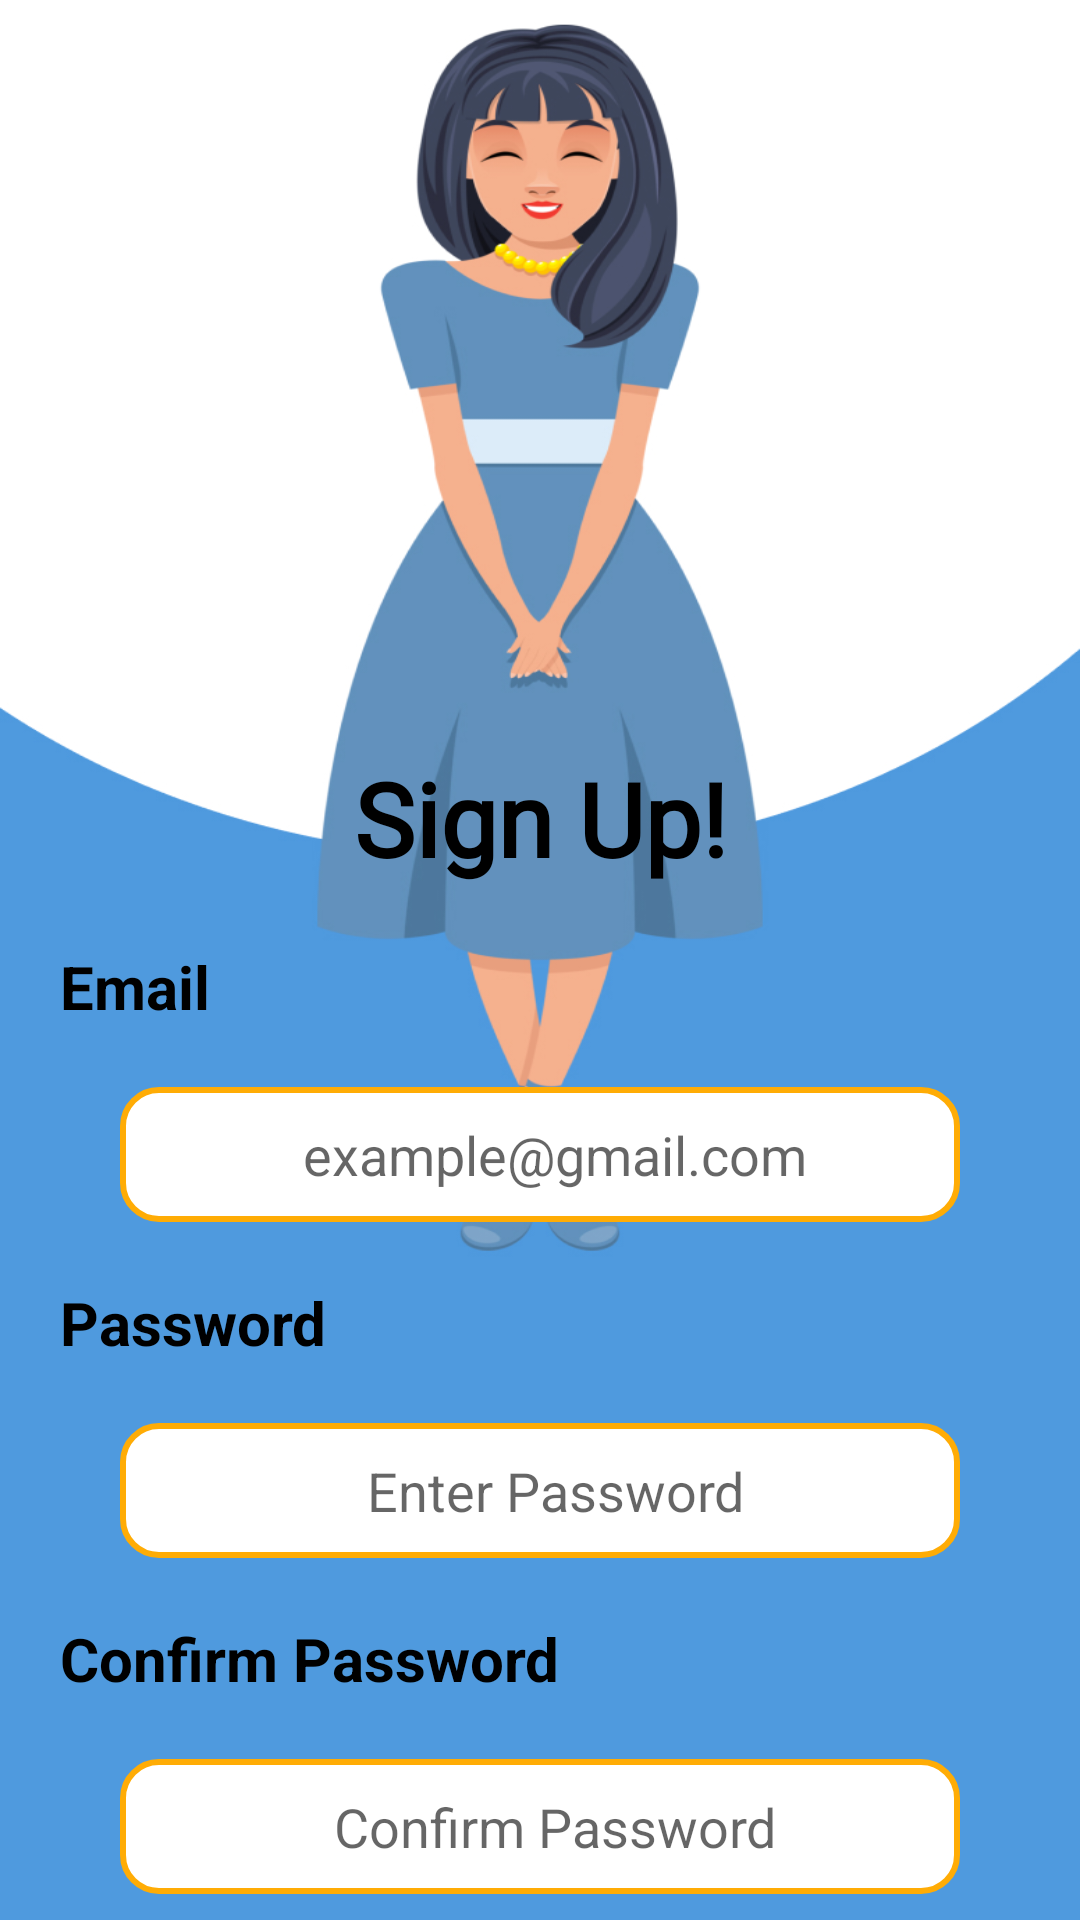

The Android layout XML behind this screen, and the referenced resources:
<!-- AndroidManifest.xml: application theme Theme.Womensafe -->
<!-- res/layout/activity_register.xml -->
<?xml version="1.0" encoding="utf-8"?>
<androidx.constraintlayout.widget.ConstraintLayout xmlns:android="http://schemas.android.com/apk/res/android"
    xmlns:app="http://schemas.android.com/apk/res-auto"
    xmlns:tools="http://schemas.android.com/tools"
    android:layout_width="match_parent"
    android:layout_height="match_parent"
    tools:context=".register">

    <LinearLayout
        android:layout_width="match_parent"
        android:layout_height="match_parent"
        android:background="@drawable/loginss"
        android:orientation="vertical">

        <TextView
            android:id="@+id/textView8"
            android:layout_width="match_parent"
            android:layout_height="wrap_content"
            android:layout_marginLeft="20dp"
            android:layout_marginTop="250dp"
            android:layout_marginRight="20dp"
            android:fontFamily="@font/aclonica"
            android:gravity="center"
            android:text="Sign Up!"
            android:textColor="#000000"
            android:textSize="34sp"
            android:textStyle="bold" />

        <TextView
            android:id="@+id/textView9"
            android:layout_width="match_parent"
            android:layout_height="wrap_content"
            android:layout_marginLeft="20dp"
            android:layout_marginTop="20dp"
            android:layout_marginRight="20dp"
            android:text="Email"
            android:textColor="#000000"
            android:textSize="20sp"
            android:textStyle="bold" />

        <EditText
            android:id="@+id/remail"
            android:layout_width="match_parent"
            android:layout_height="45dp"
            android:layout_marginLeft="40dp"
            android:layout_marginTop="20dp"
            android:layout_marginRight="40dp"
            android:background="@drawable/edittextstyle"
            android:drawableLeft="@drawable/baseline_alternate_email_24"
            android:ems="10"
            android:gravity="center"
            android:hint="example@gmail.com"
            android:inputType="textEmailAddress"
            android:paddingLeft="10dp" />

        <TextView
            android:id="@+id/textView10"
            android:layout_width="match_parent"
            android:layout_height="wrap_content"
            android:layout_marginLeft="20dp"
            android:layout_marginTop="20dp"
            android:layout_marginRight="20dp"
            android:text="Password"
            android:textColor="#000000"
            android:textSize="20sp"
            android:textStyle="bold" />

        <EditText
            android:id="@+id/rpass"
            android:layout_width="match_parent"
            android:layout_height="45dp"
            android:layout_marginLeft="40dp"
            android:layout_marginTop="20dp"
            android:layout_marginRight="40dp"
            android:background="@drawable/edittextstyle"
            android:drawableLeft="@drawable/baseline_lock_24"
            android:ems="10"
            android:gravity="center"
            android:hint="Enter Password"
            android:inputType="textPassword"
            android:paddingLeft="10dp" />

        <TextView
            android:id="@+id/textView11"
            android:layout_width="match_parent"
            android:layout_height="wrap_content"
            android:layout_marginLeft="20dp"
            android:layout_marginTop="20dp"
            android:layout_marginRight="20dp"
            android:text="Confirm Password"
            android:textColor="#000000"
            android:textSize="20sp"
            android:textStyle="bold" />

        <EditText
            android:id="@+id/rcpass"
            android:layout_width="match_parent"
            android:layout_height="45dp"
            android:layout_marginLeft="40dp"
            android:layout_marginTop="20dp"
            android:layout_marginRight="40dp"
            android:background="@drawable/edittextstyle"
            android:drawableLeft="@drawable/baseline_lock_24"
            android:ems="10"
            android:gravity="center"
            android:hint="Confirm Password"
            android:inputType="textPersonName"
            android:paddingLeft="10dp" />

        <Button
            android:id="@+id/completeprofilebtn"
            android:layout_width="120dp"
            android:layout_height="40dp"
            android:layout_gravity="center"
            android:layout_marginTop="50dp"
            android:backgroundTint="#E91E63"
            android:text="Next" />
    </LinearLayout>
</androidx.constraintlayout.widget.ConstraintLayout>
<!-- resources referenced by this layout -->
<resources>
  <!-- drawable edittextstyle (drawable) -->
  <?xml version="1.0" encoding="utf-8"?>
  <selector xmlns:android="http://schemas.android.com/apk/res/android">
  
      
      <item android:state_enabled="true" android:state_focused="true">
          <shape android:shape="rectangle">
              <solid android:color="#FFFFFF" />
              <corners android:radius="8dp" />
              <stroke android:width="2dp" android:color="@color/purple_500" />
          </shape>
      </item>
  
      
      <item android:state_enabled="true">
          <shape android:shape="rectangle">
              <solid android:color="@android:color/white" />
              <corners android:radius="12dp" />
              <stroke android:width="2dp" android:color="#FFAC05" />
          </shape>
      </item>
  
  </selector>
  <!-- drawable loginss: jpg bitmap (drawable, 147536 bytes) -->
  <style name="Theme.Womensafe" parent="Theme.MaterialComponents.DayNight.NoActionBar">
          
          <item name="colorPrimary">@color/purple_500</item>
          <item name="colorPrimaryVariant">@color/purple_700</item>
          <item name="colorOnPrimary">@color/white</item>
          
          <item name="colorSecondary">@color/teal_200</item>
          <item name="colorSecondaryVariant">@color/teal_700</item>
          <item name="colorOnSecondary">@color/black</item>
          
          <item name="android:statusBarColor">?attr/colorPrimaryVariant</item>
          
      </style>
  <!-- not gathered from this repository: default colours our renderer supplied (Android Studio template values) -->
  <color name="purple_500">#FF6200EE</color>
  <color name="purple_700">#FF3700B3</color>
  <color name="teal_200">#FF03DAC5</color>
  <color name="teal_700">#FF018786</color>
  <color name="black">#FF000000</color>
  <color name="white">#FFFFFFFF</color>
</resources>
